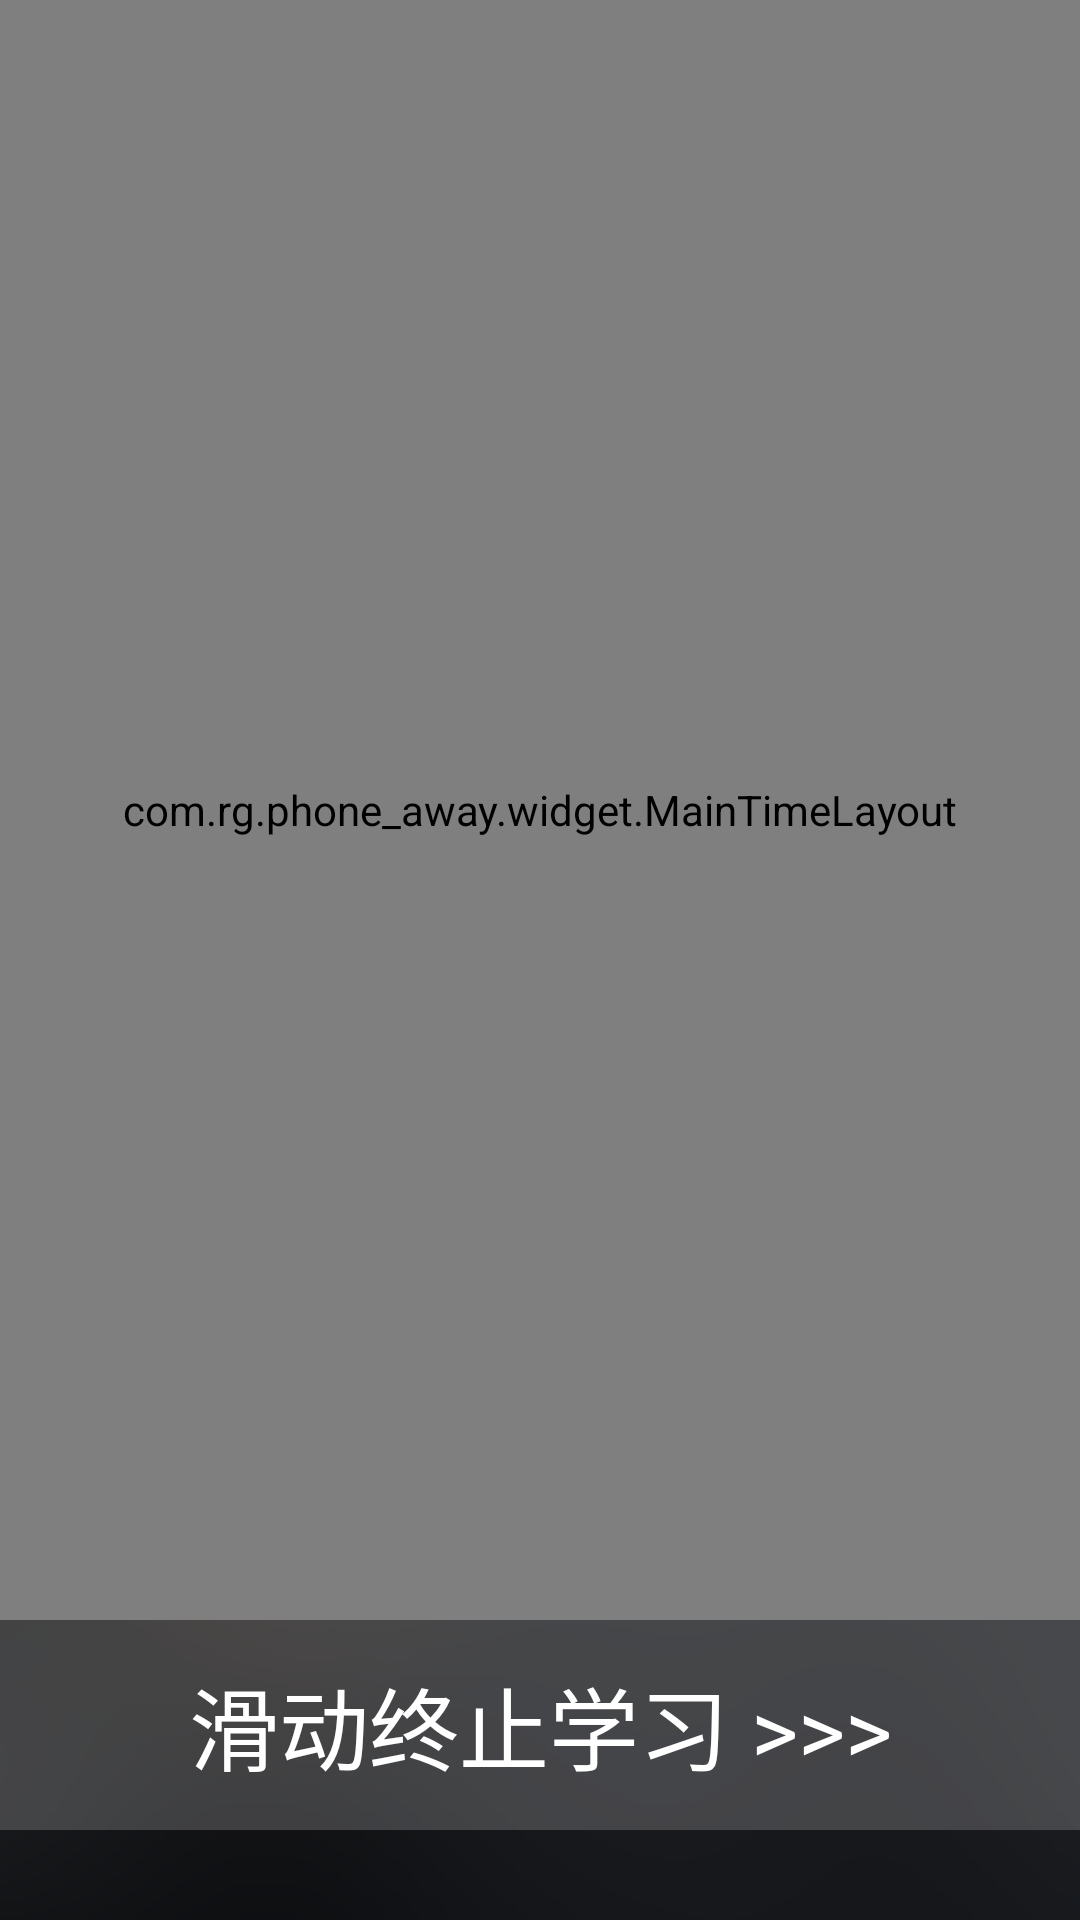

This screen was rendered from an Android layout file. Write that file and the resources it references.
<!-- AndroidManifest.xml: application theme android:Theme.Light.NoTitleBar -->
<!-- res/layout/fragment_main_in_monitor.xml -->
<RelativeLayout xmlns:android="http://schemas.android.com/apk/res/android"
    android:layout_width="match_parent"
    android:layout_height="match_parent"
    android:background="@drawable/main_bg" >

    <TextView
        android:id="@+id/stop"
        android:layout_width="match_parent"
        android:layout_height="70dp"
        android:textSize="30dp"
        android:gravity="center"
        android:layout_alignParentBottom="true"
        android:layout_marginBottom="30dp"
        android:textColor="#ffffff"
        android:background="#30ffffff"
        android:text="滑动终止学习 >>>" />

    <com.rg.phone_away.widget.MainTimeLayout
        android:id="@+id/main_time_layout"
        android:layout_width="match_parent"
        android:layout_height="match_parent"
        android:layout_above="@+id/stop" >

        <com.welljun.CircularSeekBar
            android:id="@+id/timeSeekBar"
            android:layout_width="300dp"
            android:layout_height="300dp"
            android:layout_centerInParent="true" />

        <TextView
            android:id="@+id/minuteTextView"
            android:layout_width="170dp"
            android:layout_height="wrap_content"
            android:layout_centerInParent="true"
            android:gravity="right"
            android:lines="1"
            android:paddingRight="20dp"
            android:text="55min"
            android:textColor="#ffffff"
            android:textSize="60dp" />

        <TextView
            android:id="@+id/hourTextView"
            android:layout_width="50dp"
            android:layout_height="wrap_content"
            android:layout_above="@+id/minuteTextView"
            android:layout_alignLeft="@+id/minuteTextView"
            android:layout_marginBottom="-30dp"
            android:gravity="right"
            android:text="2h"
            android:textColor="#dedc66"
            android:textSize="40dp" />

        <TextView
            android:id="@+id/secondTextView"
            android:layout_width="100dp"
            android:layout_height="wrap_content"
            android:layout_alignRight="@+id/minuteTextView"
            android:layout_below="@+id/minuteTextView"
            android:layout_marginRight="15dp"
            android:layout_marginTop="-30dp"
            android:gravity="right"
            android:text="2s"
            android:textColor="#dedc66"
            android:textSize="40dp" />
    </com.rg.phone_away.widget.MainTimeLayout>

</RelativeLayout>
<!-- resources referenced by this layout -->
<resources>
  <!-- drawable main_bg: png bitmap (drawable-mdpi, 41819 bytes) -->
</resources>
